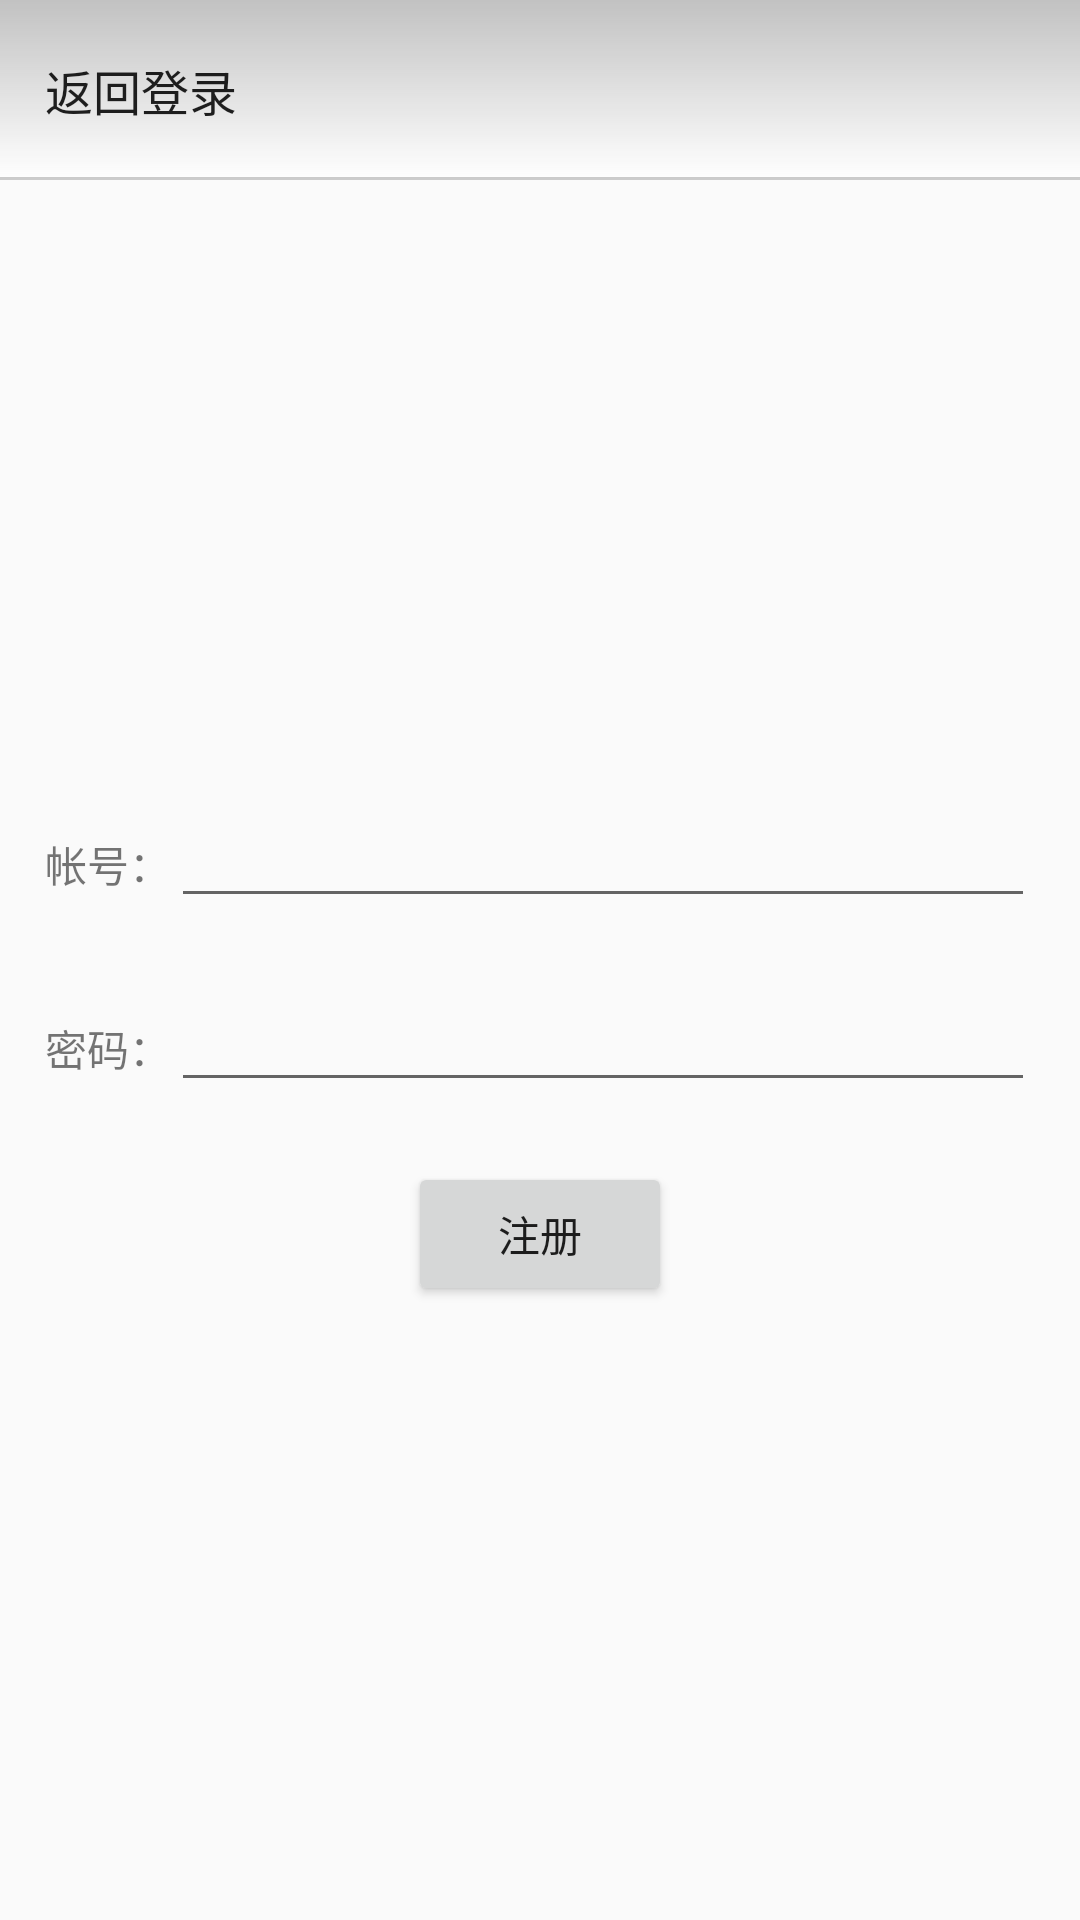

Android layout source for this screen:
<!-- AndroidManifest.xml: application theme Theme.AppCompat.Light.NoActionBar -->
<!-- res/layout/activity_register_view.xml -->
<?xml version="1.0" encoding="utf-8"?>
<LinearLayout xmlns:android="http://schemas.android.com/apk/res/android"
    xmlns:app="http://schemas.android.com/apk/res-auto"
    xmlns:tools="http://schemas.android.com/tools"
    android:layout_width="match_parent"
    android:layout_height="match_parent"
    android:orientation="vertical"
    tools:context=".View.Activity.LoginActivity">

    <LinearLayout
        android:layout_width="match_parent"
        android:layout_height="60dp"
        android:background="@drawable/title"
        android:gravity="center_vertical">

        <Button
            android:id="@+id/btnBackReg"
            android:layout_width="wrap_content"
            android:layout_height="wrap_content"
            android:layout_marginLeft="15dp"
            android:background="@android:color/transparent"
            android:text="返回登录"
            android:textAlignment="textStart"
            android:textSize="16sp" />
    </LinearLayout>

    <LinearLayout
        android:layout_width="match_parent"
        android:layout_height="match_parent"
        android:gravity="center"
        android:orientation="vertical">

        <LinearLayout
            android:layout_width="match_parent"
            android:layout_height="wrap_content"
            android:layout_marginLeft="15dp"
            android:layout_marginRight="15dp">

            <TextView
                android:layout_width="wrap_content"
                android:layout_height="wrap_content"
                android:text="@string/username" />

            <EditText
                android:id="@+id/usernameReg"
                android:layout_width="match_parent"
                android:layout_height="wrap_content" />
        </LinearLayout>

        <LinearLayout
            android:layout_width="match_parent"
            android:layout_height="wrap_content"
            android:layout_marginTop="20dp"
            android:layout_marginLeft="15dp"
            android:layout_marginRight="15dp">

            <TextView
                android:layout_width="wrap_content"
                android:layout_height="wrap_content"
                android:text="@string/password" />

            <EditText
                android:id="@+id/passwordReg"
                android:layout_width="match_parent"
                android:layout_height="wrap_content"
                android:inputType="textPassword" />

        </LinearLayout>

        <Button
            android:id="@+id/btnRegister"
            android:layout_width="wrap_content"
            android:layout_height="wrap_content"
            android:layout_marginTop="20dp"
            android:text="@string/registerButton" />

    </LinearLayout>



</LinearLayout>
<!-- resources referenced by this layout -->
<resources>
  <!-- drawable title (drawable) -->
  <?xml version="1.0" encoding="utf-8"?>
  <layer-list xmlns:android="http://schemas.android.com/apk/res/android">
  
      <item>
          <shape>
              <solid android:color="#cccccc" />
          </shape>
      </item>
  
      <item android:bottom="1dp">
          <shape>
              <solid android:color="#ffffff" />
          </shape>
      </item>
  
      <item>
          <shape>
              <gradient
                  android:angle="270"
                  android:endColor="#0fff"
                  android:startColor="#9999" />
          </shape>
      </item>
  
  </layer-list>
  <string name="password">密码：</string>
  <string name="registerButton">注册</string>
  <string name="username">帐号：</string>
</resources>
